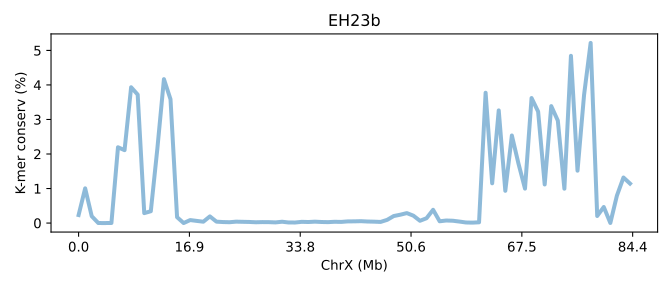

The file beside this chart, header and first rows:
SeqID	ChrX (Mb)	K-mer conserv (%)	Group	Group_chrom
EH23b.chrX	0.0	0.2323	0	0
EH23b.chrX	0.01185	1.005	0	0
EH23b.chrX	0.0237	0.1982	0	0
EH23b.chrX	0.03554	0.001147	0	0
EH23b.chrX	0.04739	0.0004	0	0
EH23b.chrX	0.05924	0.002537	0	0
EH23b.chrX	0.07109	2.195	0	0
EH23b.chrX	0.08294	2.111	0	0
EH23b.chrX	0.09479	3.933	0	0
EH23b.chrX	0.1066	3.721	0	0
EH23b.chrX	0.1185	0.2879	0	0
EH23b.chrX	0.1303	0.3424	0	0
EH23b.chrX	0.1422	2.162	0	0
EH23b.chrX	0.154	4.168	0	0
EH23b.chrX	0.1659	3.586	0	0
EH23b.chrX	0.1777	0.1706	0	0
EH23b.chrX	0.1896	0.0005733	0	0
EH23b.chrX	0.2014	0.08679	0	0
EH23b.chrX	0.2133	0.06231	0	0
EH23b.chrX	0.2251	0.03935	0	0
EH23b.chrX	0.237	0.1928	0	0
EH23b.chrX	0.2488	0.04074	0	0
EH23b.chrX	0.2607	0.02933	0	0
EH23b.chrX	0.2725	0.02446	0	0
EH23b.chrX	0.2844	0.04057	0	0
EH23b.chrX	0.2962	0.036	0	0
EH23b.chrX	0.3081	0.03181	0	0
EH23b.chrX	0.3199	0.02317	0	0
EH23b.chrX	0.3317	0.02797	0	0
EH23b.chrX	0.3436	0.02628	0	0
EH23b.chrX	0.3554	0.01922	0	0
EH23b.chrX	0.3673	0.03838	0	0
EH23b.chrX	0.3791	0.01658	0	0
EH23b.chrX	0.391	0.01609	0	0
EH23b.chrX	0.4028	0.03566	0	0
EH23b.chrX	0.4147	0.03019	0	0
EH23b.chrX	0.4265	0.04034	0	0
EH23b.chrX	0.4384	0.03077	0	0
EH23b.chrX	0.4502	0.02679	0	0
EH23b.chrX	0.4621	0.03705	0	0
EH23b.chrX	0.4739	0.03318	0	0
EH23b.chrX	0.4858	0.04801	0	0
EH23b.chrX	0.4976	0.04955	0	0
EH23b.chrX	0.5095	0.05447	0	0
EH23b.chrX	0.5213	0.04489	0	0
EH23b.chrX	0.5332	0.04024	0	0
EH23b.chrX	0.545	0.03262	0	0
EH23b.chrX	0.5569	0.09241	0	0
EH23b.chrX	0.5687	0.203	0	0
EH23b.chrX	0.5806	0.2417	0	0
EH23b.chrX	0.5924	0.2887	0	0
EH23b.chrX	0.6043	0.2137	0	0
EH23b.chrX	0.6161	0.06602	0	0
EH23b.chrX	0.628	0.1397	0	0
EH23b.chrX	0.6398	0.3843	0	0
EH23b.chrX	0.6517	0.05155	0	0
EH23b.chrX	0.6635	0.07384	0	0
EH23b.chrX	0.6753	0.06744	0	0
EH23b.chrX	0.6872	0.04365	0	0
EH23b.chrX	0.699	0.01678	0	0
... 25 more rows
